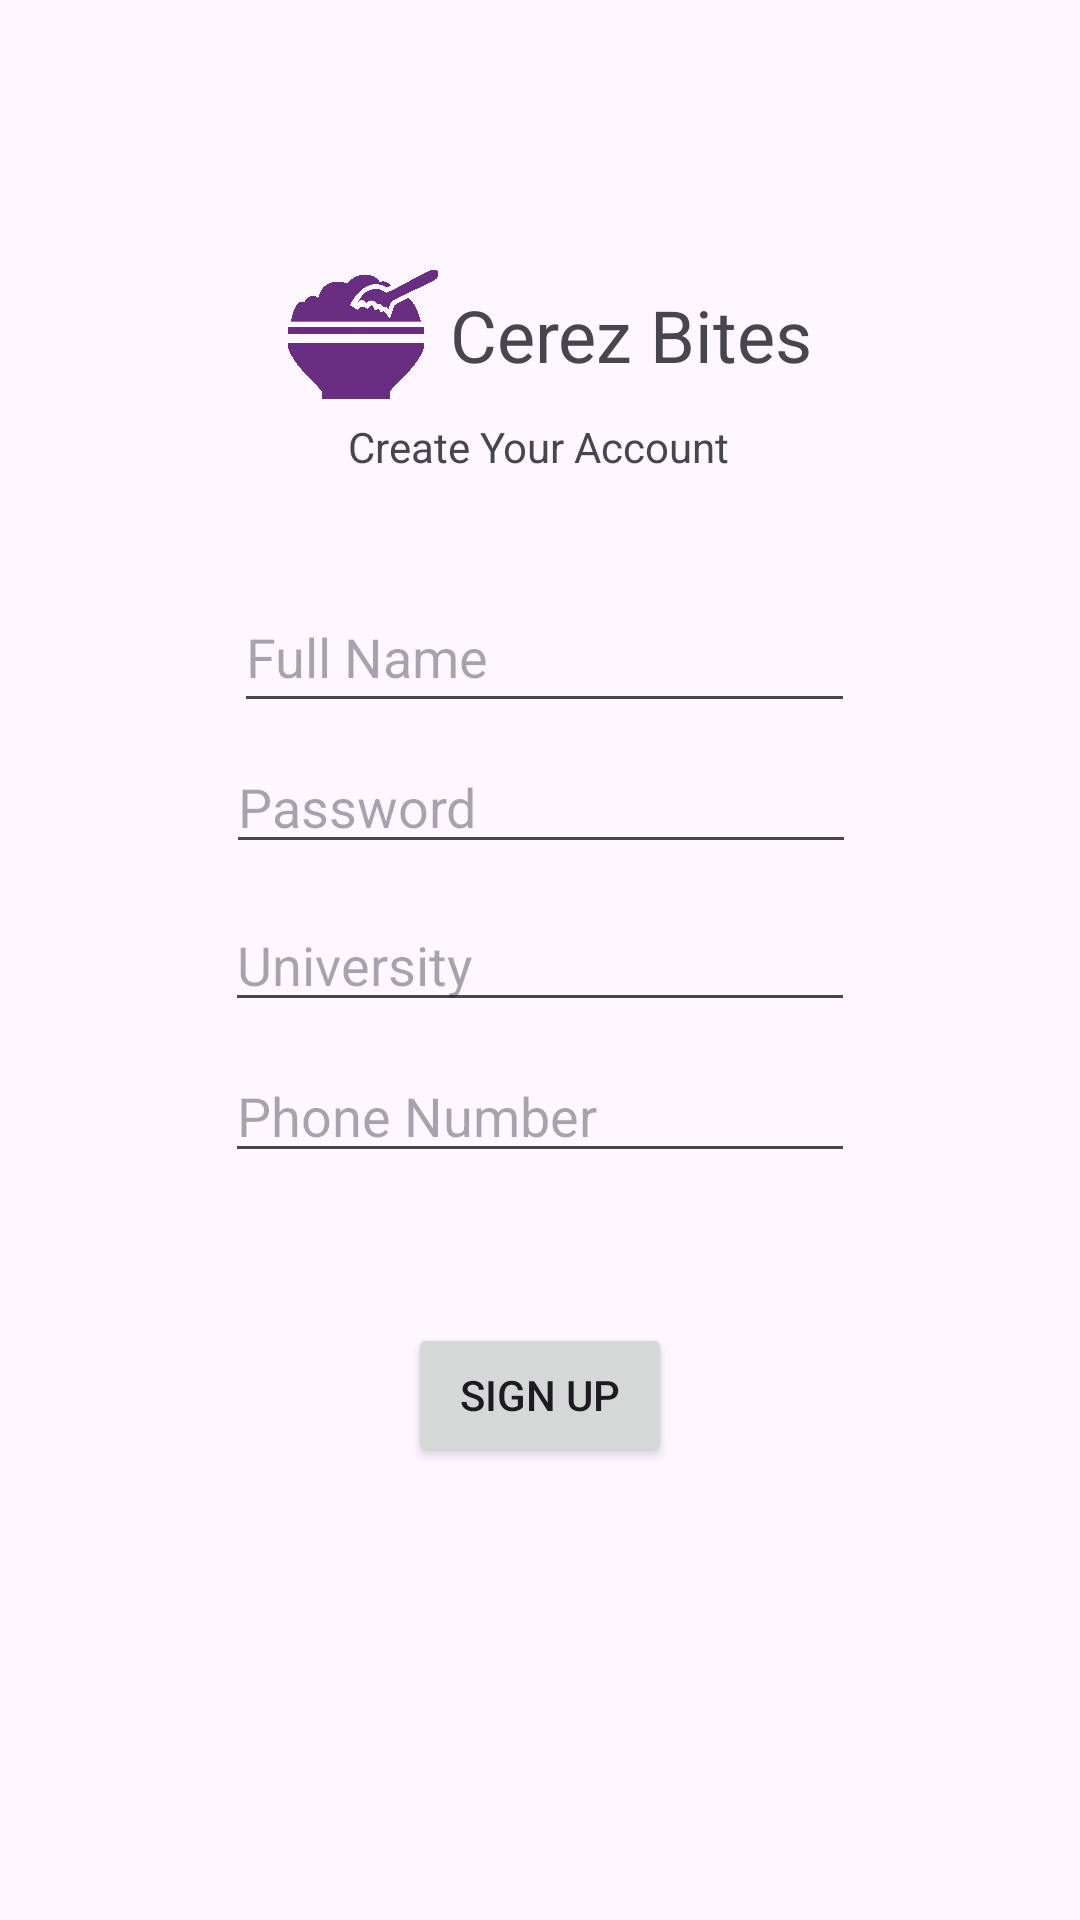

Reconstruct the res/layout file that produces this screen, plus the resources it refers to.
<!-- AndroidManifest.xml: application theme Theme.CerezBites -->
<!-- res/layout/activity_sign_up_students.xml -->
<?xml version="1.0" encoding="utf-8"?>
<androidx.constraintlayout.widget.ConstraintLayout xmlns:android="http://schemas.android.com/apk/res/android"
    xmlns:app="http://schemas.android.com/apk/res-auto"
    xmlns:tools="http://schemas.android.com/tools"
    android:id="@+id/main"
    android:layout_width="match_parent"
    android:layout_height="match_parent"
    tools:context=".Sign_up_students">

    <EditText
        android:id="@+id/editTextText2"
        android:layout_width="207dp"
        android:layout_height="47dp"
        android:ems="10"
        android:hint="Full Name"
        android:inputType="text"
        app:layout_constraintBottom_toBottomOf="parent"
        app:layout_constraintEnd_toEndOf="parent"
        app:layout_constraintHorizontal_bias="0.509"
        app:layout_constraintStart_toStartOf="parent"
        app:layout_constraintTop_toTopOf="parent"
        app:layout_constraintVertical_bias="0.327" />

    <TextView
        android:id="@+id/textView2"
        android:layout_width="wrap_content"
        android:layout_height="wrap_content"
        android:text="@string/app_name"
        android:textSize="24sp"
        app:layout_constraintBottom_toBottomOf="parent"
        app:layout_constraintEnd_toEndOf="parent"
        app:layout_constraintHorizontal_bias="0.628"
        app:layout_constraintStart_toStartOf="parent"
        app:layout_constraintTop_toTopOf="parent"
        app:layout_constraintVertical_bias="0.157" />

    <Button
        android:id="@+id/button2"
        android:layout_width="wrap_content"
        android:layout_height="wrap_content"
        android:text="Sign Up"
        app:layout_constraintBottom_toBottomOf="parent"
        app:layout_constraintEnd_toEndOf="parent"
        app:layout_constraintStart_toStartOf="parent"
        app:layout_constraintTop_toTopOf="parent"
        app:layout_constraintVertical_bias="0.745" />

    <EditText
        android:id="@+id/editTextTextPassword2"
        android:layout_width="wrap_content"
        android:layout_height="wrap_content"
        android:ems="10"
        android:hint="Password"
        android:inputType="textPassword"
        app:layout_constraintBottom_toBottomOf="parent"
        app:layout_constraintEnd_toEndOf="parent"
        app:layout_constraintHorizontal_bias="0.502"
        app:layout_constraintStart_toStartOf="parent"
        app:layout_constraintTop_toTopOf="parent"
        app:layout_constraintVertical_bias="0.412" />

    <ImageView
        android:id="@+id/imageView2"
        android:layout_width="52dp"
        android:layout_height="55dp"
        app:layout_constraintBottom_toBottomOf="parent"
        app:layout_constraintEnd_toEndOf="parent"
        app:layout_constraintHorizontal_bias="0.309"
        app:layout_constraintStart_toStartOf="parent"
        app:layout_constraintTop_toTopOf="parent"
        app:layout_constraintVertical_bias="0.144"
        app:srcCompat="@drawable/logo" />

    <TextView
        android:id="@+id/textView3"
        android:layout_width="wrap_content"
        android:layout_height="wrap_content"
        android:text="Create Your Account"
        app:layout_constraintBottom_toTopOf="@+id/editTextText2"
        app:layout_constraintEnd_toEndOf="parent"
        app:layout_constraintHorizontal_bias="0.498"
        app:layout_constraintStart_toStartOf="parent"
        app:layout_constraintTop_toTopOf="parent"
        app:layout_constraintVertical_bias="0.796" />

    <EditText
        android:id="@+id/editTextText3"
        android:layout_width="wrap_content"
        android:layout_height="wrap_content"
        android:ems="10"
        android:hint="University"
        android:inputType="text"
        app:layout_constraintBottom_toBottomOf="parent"
        app:layout_constraintEnd_toEndOf="parent"
        app:layout_constraintStart_toStartOf="parent"
        app:layout_constraintTop_toTopOf="parent" />

    <EditText
        android:id="@+id/editTextText4"
        android:layout_width="wrap_content"
        android:layout_height="wrap_content"
        android:ems="10"
        android:hint="Phone Number"
        android:inputType="text"
        app:layout_constraintBottom_toBottomOf="parent"
        app:layout_constraintEnd_toEndOf="parent"
        app:layout_constraintStart_toStartOf="parent"
        app:layout_constraintTop_toTopOf="parent"
        app:layout_constraintVertical_bias="0.584" />

</androidx.constraintlayout.widget.ConstraintLayout>
<!-- resources referenced by this layout -->
<resources>
  <!-- drawable logo: png bitmap (drawable, 31684 bytes) -->
  <string name="app_name">Cerez Bites</string>
  <style name="Theme.CerezBites" parent="Base.Theme.CerezBites" />
  <style name="Base.Theme.CerezBites" parent="Theme.Material3.DayNight.NoActionBar">
          
          
      </style>
</resources>
